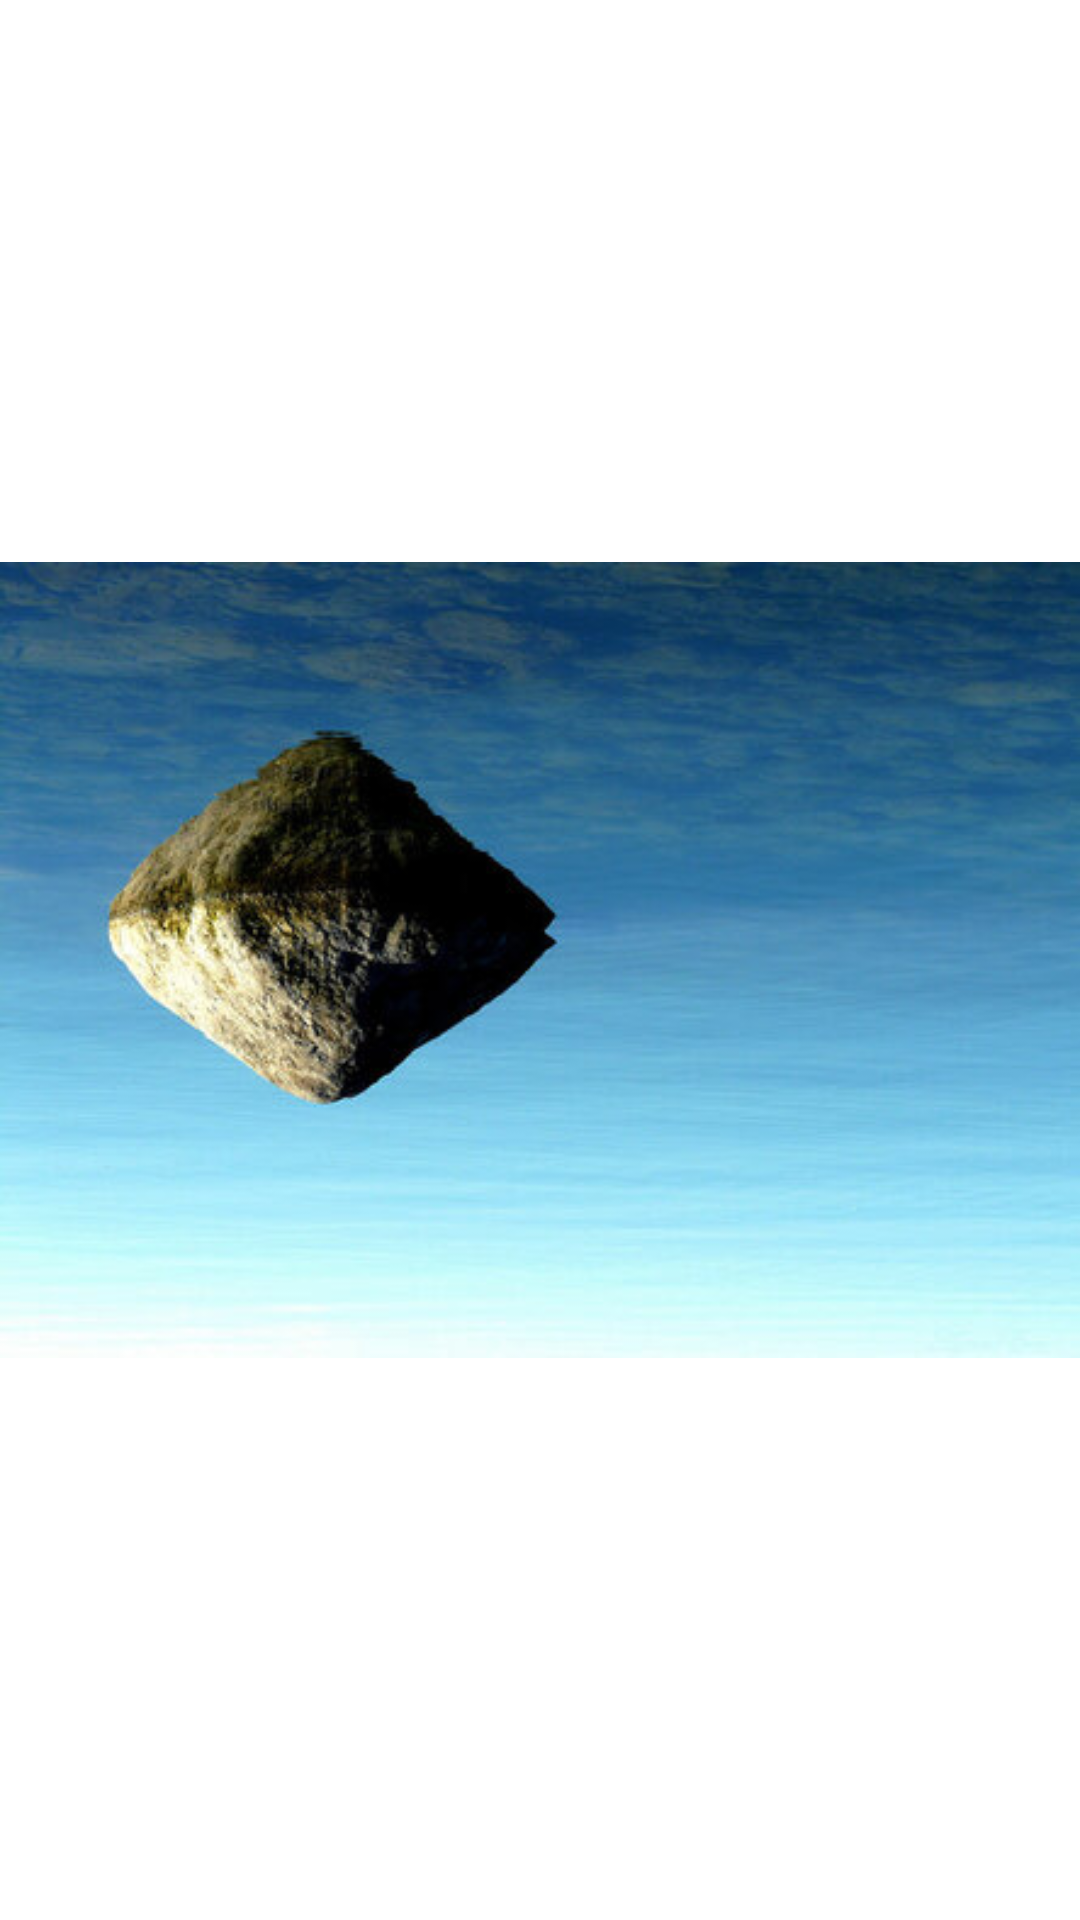

Here is an Android app screen rendered from its layout file. Give the layout XML and the strings, colors and styles it references.
<!-- AndroidManifest.xml: application theme Theme.Lesson1 -->
<!-- res/layout/fragment_second.xml -->
<?xml version="1.0" encoding="utf-8"?>
<FrameLayout xmlns:android="http://schemas.android.com/apk/res/android"
    xmlns:tools="http://schemas.android.com/tools"
    android:layout_width="match_parent"
    android:layout_height="match_parent"
    tools:context=".FragmentSecond">

    <ImageView
        android:layout_width="match_parent"
        android:layout_height="match_parent"
        android:src="@drawable/land"/>

</FrameLayout>
<!-- resources referenced by this layout -->
<resources>
  <!-- drawable land: jpg bitmap (drawable, 28147 bytes) -->
</resources>
